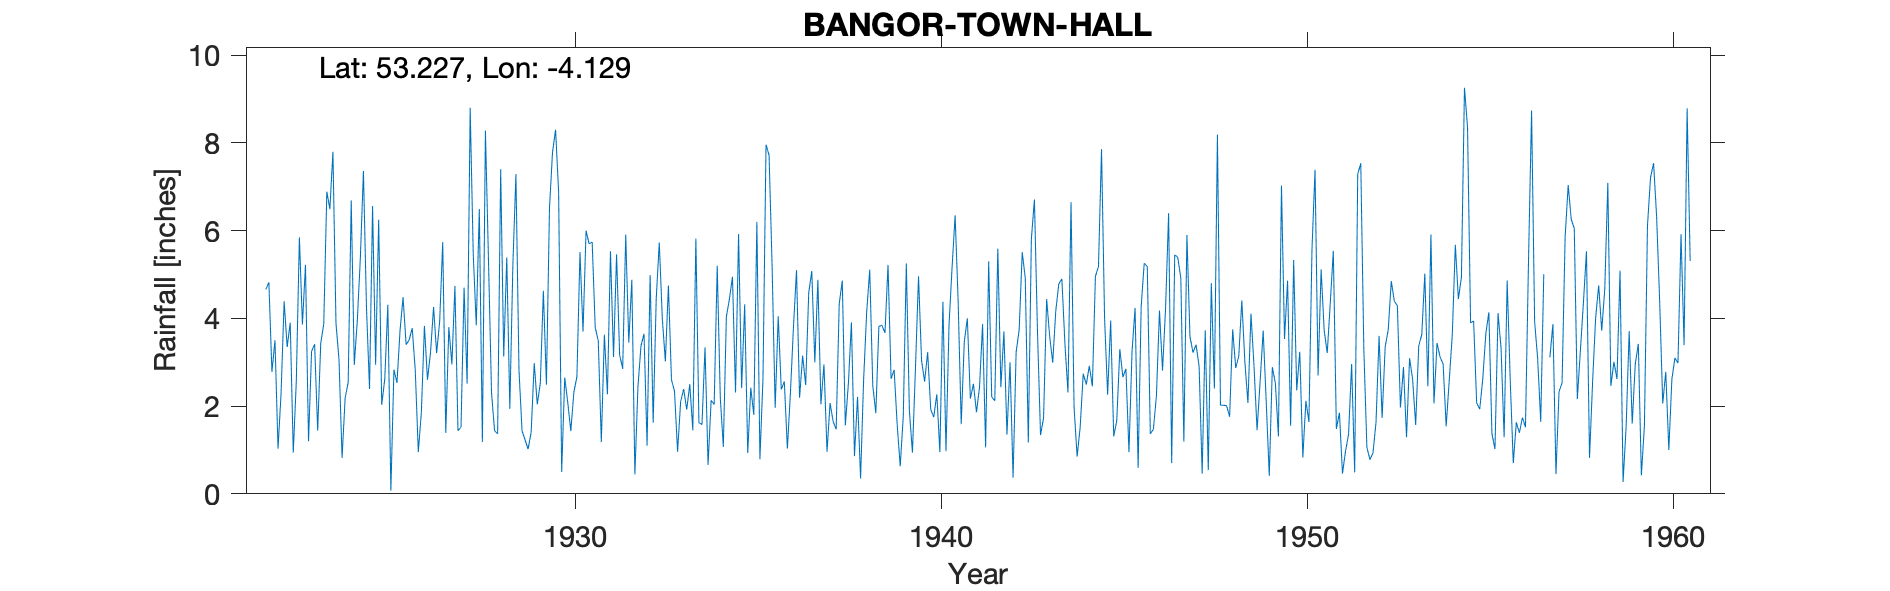

Values plotted in this chart, from the file beside it:
BANGOR-TOWN-HALL, , , , , , , , , , , , , , , , , , , , , , , 
Grid ref, SH580721, Long, -4.129, Lat, 53.23, Elevation, 50, ft, , , , , , , , , , , , , , , 
Station no, 4376, , , , , , , , , , , , , , , , , , , , , , 
, 1920, 1921, 1922, 1923, 1924, 1925, 1926, 1927, 1928, 1929, 1930, 1931, 1932, 1933, 1934, 1935, 1936, 1937, 1938, 1939, 1940, 1941, 1942
January, , , 4.66, 3.86, 3.05, 2.94, 3.78, 3.8, 8.28, 1.44, 6.88, 3.79, 4.88, 4.75, 3.34, 2.41, 4.05, 3, 3.91, 5.22, 2.56, 1.59, 5.59
February, , , 4.82, 5.22, 0.82, 6.25, 2.81, 2.95, 5.34, 1.23, 0.5, 3.49, 0.44, 2.6, 0.66, 4.32, 2.38, 4.88, 0.86, 2.62, 3.23, 3.46, 2.43
March, , , 2.78, 1.2, 2.18, 2.03, 0.95, 4.74, 2.3, 1.02, 2.65, 1.18, 2.43, 2.34, 2.13, 0.93, 2.56, 2.04, 2.21, 2.83, 1.92, 4, 3.7
April, , , 3.5, 3.25, 2.54, 2.62, 1.86, 1.44, 1.44, 1.41, 2.08, 3.63, 3.37, 0.96, 2.04, 2.42, 1.03, 2.95, 0.35, 1.58, 1.75, 2.17, 1.35
May, , , 1.03, 3.41, 6.69, 4.31, 3.83, 1.52, 1.37, 2.98, 1.43, 2.27, 3.65, 2.1, 5.2, 1.8, 2.3, 0.96, 2.6, 0.63, 2.27, 2.51, 3
June, , , 2.29, 1.44, 2.94, 0.07, 2.6, 4.7, 7.4, 2.04, 2.32, 5.53, 1.1, 2.39, 2.2, 6.2, 3.81, 2.07, 4.14, 1.77, 0.95, 1.86, 0.37
July, , , 4.39, 3.43, 3.96, 2.83, 3.22, 2.51, 3.13, 2.52, 2.67, 3.12, 4.99, 1.92, 1.07, 0.79, 5.1, 1.65, 5.11, 5.25, 4.38, 2.43, 3.23
August, , , 3.35, 3.88, 5.39, 2.53, 4.26, 8.8, 5.39, 4.63, 5.51, 5.46, 1.62, 2.5, 4.04, 2.62, 2.19, 1.47, 2.47, 1.9, 0.97, 3.87, 3.74
September, , , 3.9, 6.89, 7.36, 3.72, 3.21, 5.48, 1.94, 2.49, 3.7, 3.17, 4.45, 1.45, 4.44, 7.96, 3.15, 4.33, 1.84, 0.94, 3.85, 1.06, 5.51
October, , , 0.94, 6.49, 4.25, 4.48, 3.93, 3.84, 5.22, 6.51, 6, 2.85, 5.73, 5.82, 4.95, 7.72, 2.48, 4.86, 3.82, 2.87, 5.16, 5.3, 4.92
November, , , 2.58, 7.8, 2.39, 3.4, 5.74, 6.49, 7.29, 7.79, 5.7, 5.91, 3.99, 1.62, 2.31, 5.18, 4.58, 1.56, 3.84, 4.96, 6.35, 2.21, 1.17
December, , , 5.85, 3.89, 6.56, 3.51, 1.39, 1.18, 2.82, 8.3, 5.74, 3.45, 3.02, 1.58, 5.92, 1.96, 5.08, 2.51, 3.67, 3.03, 4.37, 2.12, 5.81
Total, , , 40.09, 50.76, 48.13, 38.69, 37.58, 47.45, 51.92, 42.36, 45.18, 43.85, 39.67, 30.03, 38.3, 44.31, 38.71, 32.28, 34.82, 33.6, 37.76, 32.58, 40.82
1929 - Total corrected, , , , , , , , , , , , , , , , , , , , , , , 
1936 Jul IDR, , , , , , , , , , , , , , , , , , , , , , , 
1957 Jan estimated, , , , , , , , , , , , , , , , , , , , , , , 
1957 Gauge moved to the Bowling Green (n…, , , , , , , , , , , , , , , , , , , , , , , 
